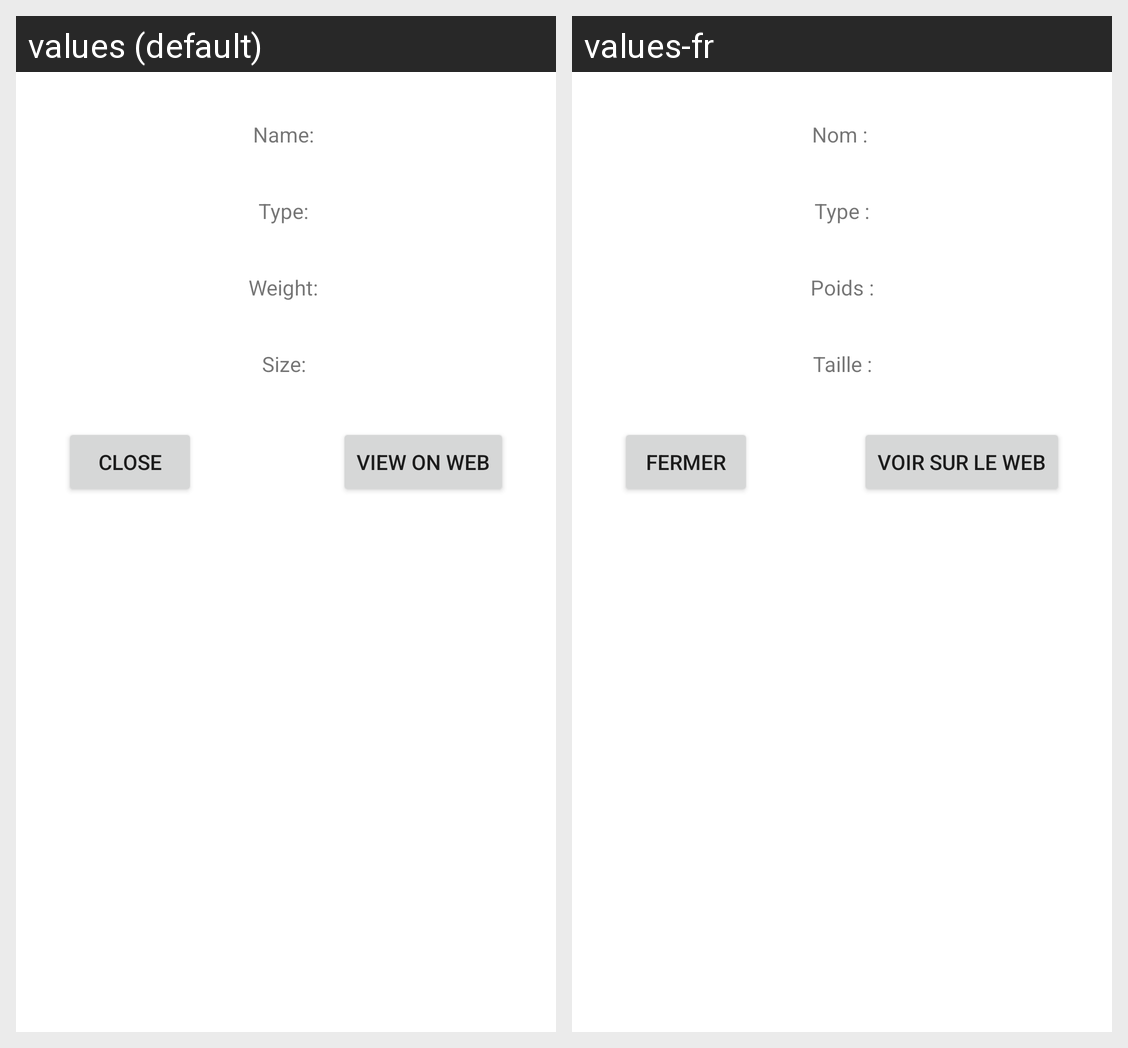

Strings drawn on this Android screen and how each of the app's shown locales translates them:
Android screen res/layout/activity_info_pokemon.xml rendered under 2 locales, left to right: values (default), values-fr. Device: Nexus 5 (rendered at 1080×1920; each locale shown at half size, 540×960, under a caption strip naming it); theme Theme.PokeStat.
Strings drawn on this screen, with the default value and each locale's value (text and hints the layout hard-codes, and strings that could not be matched under every locale, appear in the picture but are not listed):

name
  values: Name: 
  values-fr: Nom : 

type
  values: Type: 
  values-fr: Type :

weight
  values: Weight: 
  values-fr: Poids :

size
  values: Size: 
  values-fr: Taille :

btn_close
  values: Close
  values-fr: Fermer

btn_web
  values: View on web
  values-fr: Voir sur le web
